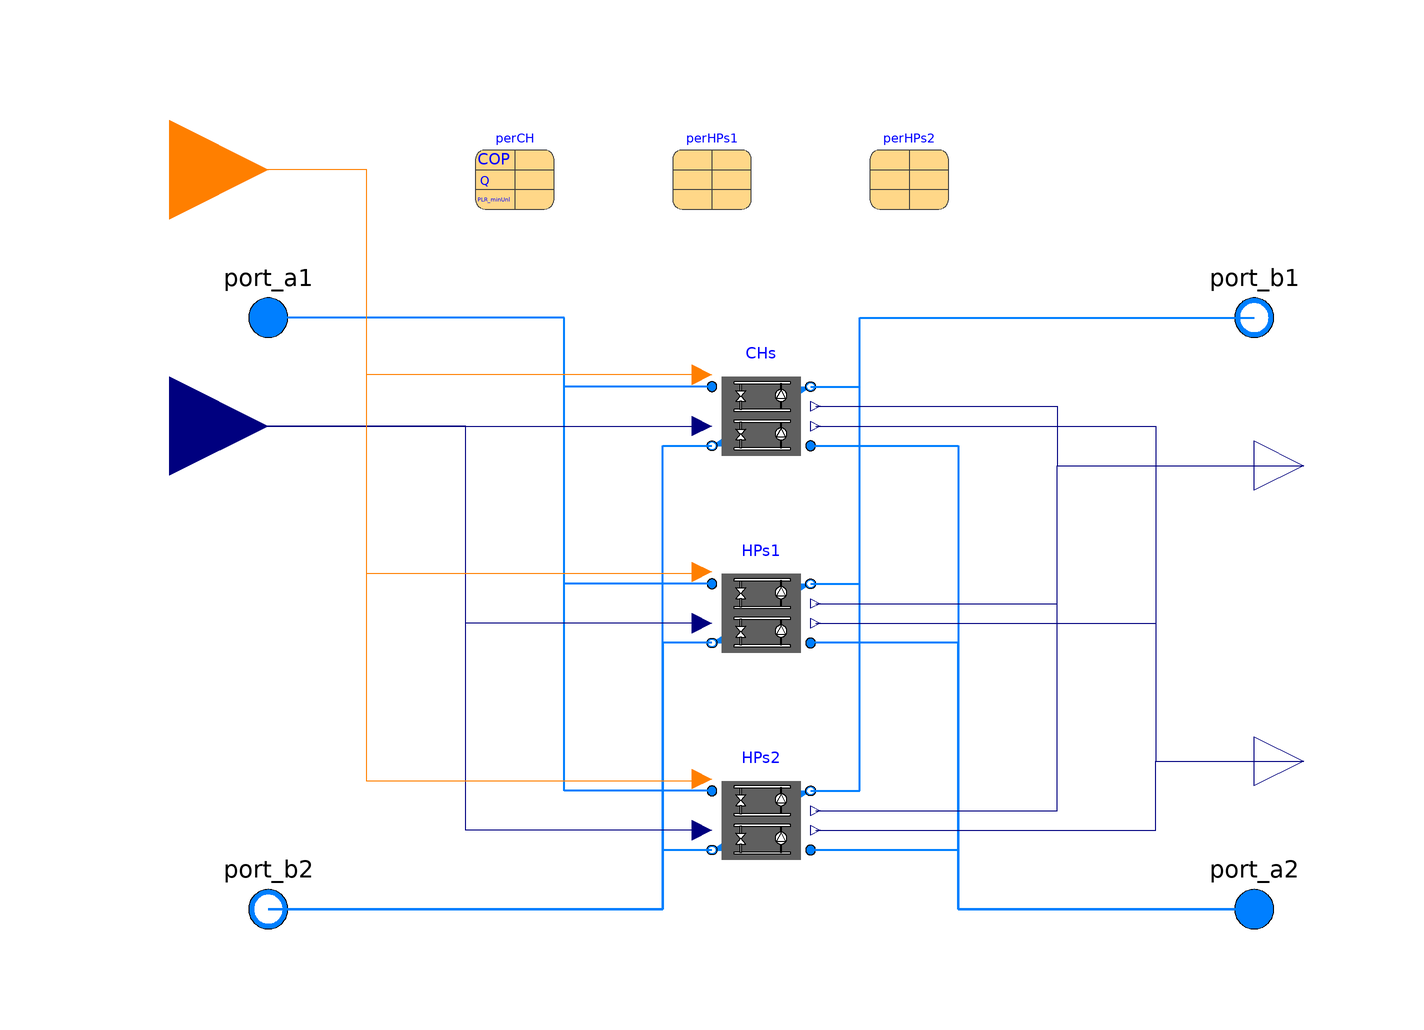

This picture is the connection diagram that the Modelica source below describes through its graphical annotations.

model Equips "CHillers and heat pumps"
  replaceable package Medium =Buildings.Media.Water
   constrainedby Modelica.Media.Interfaces.PartialMedium
   annotation (choicesAllMatching=true);
  parameter Integer num[3];
  parameter Boolean PS[3] "T=Parallel,F=Series";
  parameter Modelica.Units.SI.MassFlowRate mNomCH[2]
  "Nominal mass flow rate in CHs";
  parameter Modelica.Units.SI.PressureDifference dpNomCH[2]
  "Nominal Pressure drop in CHs";
  parameter Modelica.Units.SI.MassFlowRate mNomHPs1[2]
  "Nominal mass flow rate in HPs1";
  parameter Modelica.Units.SI.PressureDifference dpNomHPs1[2]
  "Nominal Pressure drop in HPs1";
  parameter Modelica.Units.SI.MassFlowRate mNomHPs2[2]
  "Nominal mass flow rate in HPs2";
  parameter Modelica.Units.SI.PressureDifference dpNomHPs2[2]
  "Nominal Pressure drop in HPs2";
  PlantEquipment.CHPS CHs(
    redeclare package Medium1 = Medium,
    redeclare package Medium2 = Medium,
    m1_flow_nominal=mNomCH[1],
    m2_flow_nominal=mNomCH[2],
    dp1_nominal=dpNomCH[1],
    dp2_nominal=dpNomCH[2],
    num=num[1],
    PS=PS[1],
    per=perCH) "Chillers"
    annotation (Placement(transformation(extent={{-10,30},{10,50}})));
  PlantEquipment.HPPS HPs1(
    redeclare package Medium1 = Medium,
    redeclare package Medium2 = Medium,
    m1_flow_nominal=mNomHPs1[1],
    m2_flow_nominal=mNomHPs1[2],
    dp1_nominal=dpNomHPs1[1],
    dp2_nominal=dpNomHPs1[2],
    num=num[2],
    PS=PS[2],
    per=perHPs1) "Heat pumps 1"
    annotation (Placement(transformation(extent={{-10,-10},{10,10}})));
  PlantEquipment.HPPS HPs2(
    redeclare package Medium1 = Medium,
    redeclare package Medium2 = Medium,
    m1_flow_nominal=mNomHPs2[1],
    m2_flow_nominal=mNomHPs2[2],
    dp1_nominal=dpNomHPs2[1],
    dp2_nominal=dpNomHPs2[2],
    num=num[3],
    PS=PS[3],
    per=perHPs2) "Heat pumps 2"
    annotation (Placement(transformation(extent={{-10,-52},{10,-32}})));
  replaceable parameter Buildings.Fluid.Chillers.Data.ElectricEIR.Generic perCH[num[1]]
    constrainedby Buildings.Fluid.Chillers.Data.ElectricEIR.Generic
    "Performance data" annotation (choicesAllMatching=true, Placement(
        transformation(extent={{-58,82},{-42,98}})));
  replaceable parameter
    Buildings.Fluid.HeatPumps.Data.EquationFitReversible.Generic perHPs1[num[2]]
    constrainedby Buildings.Fluid.HeatPumps.Data.EquationFitReversible.Generic
    "Performance data" annotation (choicesAllMatching=true, Placement(
        transformation(extent={{-18,82},{-2,98}})));
  replaceable parameter
    Buildings.Fluid.HeatPumps.Data.EquationFitReversible.Generic perHPs2[num[3]]
    constrainedby Buildings.Fluid.HeatPumps.Data.EquationFitReversible.Generic
    "Performance data" annotation (choicesAllMatching=true, Placement(
        transformation(extent={{22,82},{38,98}})));
  Modelica.Blocks.Interfaces.RealInput TSet
    "Set point for leaving water temperature"
    annotation (Placement(transformation(extent={{-140,18},{-100,58}})));
  Modelica.Blocks.Interfaces.IntegerInput on[sum(num)]
    "Equipment signal,-1=clg,1=htg,0=off"
    annotation (Placement(transformation(extent={{-140,70},{-100,110}})));
  Modelica.Blocks.Interfaces.RealOutput P[sum(num)]
    "Electric power consumed by chiller and heat pump compressor"
    annotation (Placement(transformation(extent={{100,20},{120,40}})));
  Modelica.Fluid.Interfaces.FluidPort_a port_a1(redeclare package Medium =
        Medium)
    annotation (Placement(transformation(extent={{-110,50},{-90,70}})));
  Modelica.Fluid.Interfaces.FluidPort_b port_b1(redeclare package Medium =
        Medium)
    annotation (Placement(transformation(extent={{90,50},{110,70}})));
  Modelica.Fluid.Interfaces.FluidPort_a port_a2(redeclare package Medium =
        Medium)
    annotation (Placement(transformation(extent={{90,-70},{110,-50}})));
  Modelica.Fluid.Interfaces.FluidPort_b port_b2(redeclare package Medium =
        Medium)
    annotation (Placement(transformation(extent={{-110,-70},{-90,-50}})));
  Modelica.Blocks.Interfaces.RealOutput Q[sum(num)]
    annotation (Placement(transformation(extent={{100,-40},{120,-20}})));
equation
  connect(port_a2, HPs1.port_a2)
    annotation (Line(points={{100,-60},{40,-60},{40,-6},{10,-6}},
                                                          color={0,127,255},
      thickness=0.5));
  connect(port_a2, HPs2.port_a2) annotation (Line(points={{100,-60},{40,-60},{40,
          -48},{10,-48}},
                 color={0,127,255},
      thickness=0.5));
  connect(CHs.port_a2, port_a2)
    annotation (Line(points={{10,34},{40,34},{40,-60},{100,-60}},
                                                          color={0,127,255},
      thickness=0.5));
  connect(HPs2.port_b1, port_b1) annotation (Line(points={{10,-36},{20,-36},{20,
          60},{100,60}}, color={0,127,255},
      thickness=0.5));
  connect(HPs1.port_b1, port_b1) annotation (Line(points={{10,6},{20,6},{20,60},
          {100,60}}, color={0,127,255},
      thickness=0.5));
  connect(CHs.port_b1, port_b1) annotation (Line(points={{10,46},{20,46},{20,60},
          {100,60}}, color={0,127,255},
      thickness=0.5));
  connect(CHs.port_a1, port_a1) annotation (Line(points={{-10,46},{-40,46},{-40,
          60},{-100,60}},
                color={0,127,255},
      thickness=0.5));
  connect(HPs1.port_a1, port_a1)
    annotation (Line(points={{-10,6},{-40,6},{-40,60},{-100,60}},
                                                          color={0,127,255},
      thickness=0.5));
  connect(HPs2.port_a1, port_a1) annotation (Line(points={{-10,-36},{-40,-36},{-40,
          60},{-100,60}},
                     color={0,127,255},
      thickness=0.5));
  connect(port_b2, CHs.port_b2) annotation (Line(points={{-100,-60},{-20,-60},{-20,
          34},{-10,34}}, color={0,127,255},
      thickness=0.5));
  connect(HPs1.port_b2, port_b2) annotation (Line(points={{-10,-6},{-20,-6},{-20,
          -60},{-100,-60}}, color={0,127,255},
      thickness=0.5));
  connect(HPs2.port_b2, port_b2) annotation (Line(points={{-10,-48},{-20,-48},{-20,
          -60},{-100,-60}}, color={0,127,255},
      thickness=0.5));
  connect(TSet, CHs.TSet)
    annotation (Line(points={{-120,38},{-12,38}}, color={0,0,127}));
  connect(HPs2.TSet, TSet) annotation (Line(points={{-12,-44},{-60,-44},{-60,38},
          {-120,38}}, color={0,0,127}));
  connect(HPs1.TSet, TSet) annotation (Line(points={{-12,-2},{-60,-2},{-60,38},{
          -120,38}}, color={0,0,127}));
  for i in 1:num[1] loop
    connect(CHs.on[i], on[i]) annotation (Line(points={{-12,48.4},{-80,48.4},{-80,90},{-120,
          90}}, color={255,127,0}));
    connect(CHs.P[i], P[i]) annotation (Line(points={{11,42},{60,42},{60,30},{110,
            30}},
        color={0,0,127}));
    connect(CHs.Q[i], Q[i]) annotation (Line(points={{11,38},{80,38},{80,-30},{110,
          -30}}, color={0,0,127}));
  end for;
  for i in 1:num[2] loop
    connect(HPs1.on[i], on[i+num[1]]) annotation (Line(points={{-12,8.4},{-12,8},
            {-80,8},{-80,90},{-120,90}},
                          color={255,127,0}));
    connect(HPs1.P[i], P[i+num[1]]) annotation (Line(points={{11,2},{60,2},{60,30},
            {110,30}},
        color={0,0,127}));
    connect(HPs1.Q[i], Q[i+num[1]]) annotation (Line(points={{11,-2},{80,-2},{80,-30},{110,
          -30}}, color={0,0,127}));
  end for;
  for i in 1:num[3] loop
    connect(HPs2.on[i], on[i+num[1]+num[2]]) annotation (Line(points={{-12,-33.6},{-12,-34},{-80,-34},
          {-80,90},{-120,90}}, color={255,127,0}));
    connect(HPs2.P[i], P[i+num[1]+num[2]]) annotation (Line(points={{11,-40},{60,
            -40},{60,30},{110,30}},
        color={0,0,127}));
    connect(HPs2.Q[i], Q[i+num[1]+num[2]]) annotation (Line(points={{11,-44},{80,-44},{80,-30},{
          110,-30}}, color={0,0,127}));
  end for;
  annotation (Icon(graphics={
        Rectangle(
          extent={{-80,80},{80,-80}},
          lineColor={0,0,255},
          pattern=LinePattern.None,
          fillColor={95,95,95},
          fillPattern=FillPattern.Solid),
        Rectangle(
          extent={{-44,68},{-40,50}},
          lineColor={0,0,0},
          fillColor={255,255,255},
          fillPattern=FillPattern.Solid),
        Rectangle(
          extent={{-56,70},{60,66}},
          lineColor={0,0,0},
          fillColor={255,255,255},
          fillPattern=FillPattern.Solid,
          radius=45),
        Rectangle(
          extent={{38,66},{42,14}},
          lineColor={0,0,0},
          fillColor={255,255,255},
          fillPattern=FillPattern.Solid),
        Rectangle(
          extent={{-56,14},{60,10}},
          lineColor={0,0,0},
          fillColor={255,255,255},
          fillPattern=FillPattern.Solid,
          radius=45),
        Polygon(
          points={{-42,42},{-52,30},{-32,30},{-42,42}},
          lineColor={0,0,0},
          smooth=Smooth.None,
          fillColor={255,255,255},
          fillPattern=FillPattern.Solid),
        Rectangle(
          extent={{-44,30},{-40,14}},
          lineColor={0,0,0},
          fillColor={255,255,255},
          fillPattern=FillPattern.Solid),
        Polygon(
          points={{-42,40},{-52,52},{-32,52},{-42,40}},
          lineColor={0,0,0},
          smooth=Smooth.None,
          fillColor={255,255,255},
          fillPattern=FillPattern.Solid),
        Ellipse(
          extent={{28,54},{52,30}},
          lineColor={0,0,0},
          fillColor={255,255,255},
          fillPattern=FillPattern.Solid),
        Polygon(
          points={{40,54},{30,36},{50,36},{40,54}},
          lineColor={0,0,0},
          smooth=Smooth.None,
          fillColor={255,255,255},
          fillPattern=FillPattern.Solid),
        Rectangle(
          extent={{-56,-64},{60,-68}},
          lineColor={0,0,0},
          fillColor={255,255,255},
          fillPattern=FillPattern.Solid,
          radius=45),
        Rectangle(
          extent={{38,-12},{42,-64}},
          lineColor={0,0,0},
          fillColor={255,255,255},
          fillPattern=FillPattern.Solid),
        Ellipse(
          extent={{28,-24},{52,-48}},
          lineColor={0,0,0},
          fillColor={255,255,255},
          fillPattern=FillPattern.Solid),
        Polygon(
          points={{40,-24},{30,-42},{50,-42},{40,-24}},
          lineColor={0,0,0},
          smooth=Smooth.None,
          fillColor={255,255,255},
          fillPattern=FillPattern.Solid),
        Rectangle(
          extent={{-56,-8},{60,-12}},
          lineColor={0,0,0},
          fillColor={255,255,255},
          fillPattern=FillPattern.Solid,
          radius=45),
        Rectangle(
          extent={{-44,-12},{-40,-28}},
          lineColor={0,0,0},
          fillColor={255,255,255},
          fillPattern=FillPattern.Solid),
        Polygon(
          points={{-42,-38},{-52,-26},{-32,-26},{-42,-38}},
          lineColor={0,0,0},
          smooth=Smooth.None,
          fillColor={255,255,255},
          fillPattern=FillPattern.Solid),
        Polygon(
          points={{-42,-36},{-52,-48},{-32,-48},{-42,-36}},
          lineColor={0,0,0},
          smooth=Smooth.None,
          fillColor={255,255,255},
          fillPattern=FillPattern.Solid),
        Rectangle(
          extent={{-44,-48},{-40,-64}},
          lineColor={0,0,0},
          fillColor={255,255,255},
          fillPattern=FillPattern.Solid),
      Text(
          extent={{-157,143},{143,103}},
          textColor={0,0,255},
          fillPattern=FillPattern.HorizontalCylinder,
          fillColor={0,127,255},
          textString="%name")}),           defaultComponentName="Equips");
end Equips;